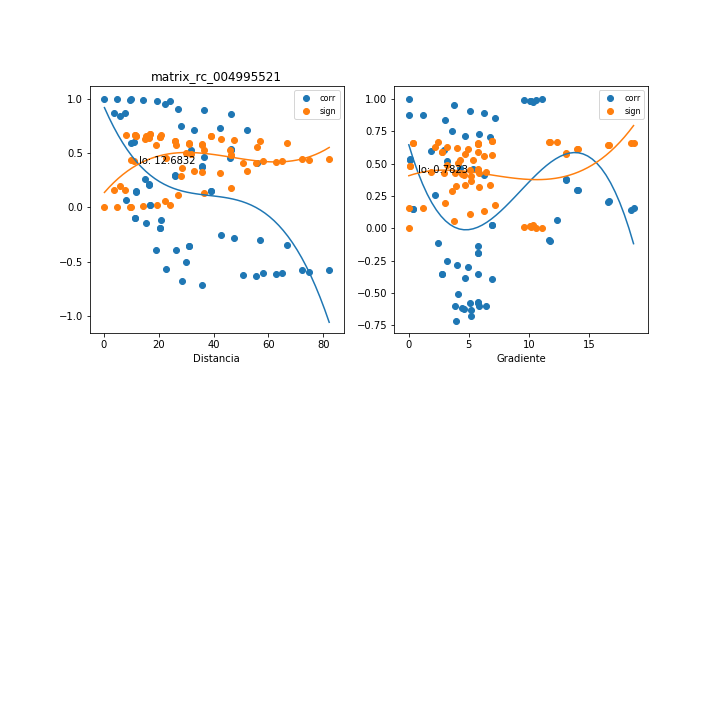

Source data for this figure (header and first rows):
, mx_co, mx_di, mx_gr, mx_si
0, 0.8742, 3.884, 0.0, 0.1591
1, 0.5965, 9.812, 1.843, 0.4345
2, -0.191, 20.3, 5.764, 0.6499
3, -0.19, 20.37, 5.744, 0.6501
4, 0.5247, 31.79, 3.214, 0.4888
5, 0.4677, 36.56, 4.257, 0.527
6, 0.4136, 55.96, 6.293, 0.5591
7, -0.3884, 26.19, 4.673, 0.5727
8, -0.3921, 18.86, 6.967, 0.5708
9, 0.6029, 10.98, 2.956, 0.4293
10, 0.4595, 46.07, 5.375, 0.5321
11, 0.8389, 5.984, 3.022, 0.1998
12, 0.02461, 16.93, 6.91, 0.6741
13, 0.02476, 16.98, 6.891, 0.6741
14, 0.7547, 28.18, 3.625, 0.2904
15, 0.7127, 32.98, 4.719, 0.3319
16, 0.7095, 52.33, 6.729, 0.3349
17, -0.5056, 29.9, 4.093, 0.5021
18, -0.5667, 22.65, 5.799, 0.4579
19, 0.2602, 14.83, 2.187, 0.6288
20, 0.7287, 42.44, 5.834, 0.3164
21, -0.09471, 11.52, 11.73, 0.6684
22, -0.09402, 11.53, 11.72, 0.6685
23, 0.9569, 22.34, 3.764, 0.05687
24, 0.9119, 27.14, 5.067, 0.1136
25, 0.8573, 46.43, 7.195, 0.1787
26, -0.7153, 35.87, 3.915, 0.3294
27, -0.6787, 28.64, 5.219, 0.3638
28, -0.1152, 20.79, 2.43, 0.6655
29, 0.8945, 36.55, 6.28, 0.1348
30, 1, 0.2272, 0.0, 3.0589576519352394e-05
31, 0.1458, 11.83, 18.52, 0.6601
32, 0.2069, 16.46, 16.56, 0.6456
33, 0.3731, 35.89, 13.07, 0.5806
34, 0.5356, 46.36, 0.1154, 0.481
35, 0.1529, 38.88, 0.3694, 0.6587
36, -0.3562, 30.87, 2.74, 0.5889
37, 0.2933, 26.03, 14.01, 0.6165
38, 0.1547, 11.71, 18.72, 0.6583
39, 0.2145, 16.35, 16.68, 0.6435
40, 0.3785, 35.78, 13.11, 0.5779
41, 0.5327, 46.44, 0.1151, 0.4831
42, 0.1506, 38.98, 0.3685, 0.6592
43, -0.355, 30.97, 2.731, 0.5895
44, 0.2993, 25.91, 14.07, 0.6141
45, 0.999, 4.805, 11.12, 0.001282
46, 0.9808, 24.18, 10.34, 0.0257
47, -0.6049, 57.96, 3.874, 0.4277
48, -0.6251, 50.55, 4.62, 0.4109
49, -0.2508, 42.56, 3.163, 0.6321
50, 0.9897, 14.28, 10.18, 0.01388
51, 0.9841, 19.44, 10.11, 0.02131
52, -0.6157, 62.72, 4.432, 0.4188
53, -0.6295, 55.29, 5.191, 0.4072
54, -0.2855, 47.28, 3.977, 0.6195
55, 0.994, 9.567, 9.619, 0.008063
56, -0.5796, 82.14, 5.777, 0.4479
57, -0.5987, 74.72, 6.471, 0.4327
58, -0.3501, 66.72, 5.764, 0.5918
59, 0.9971, 9.892, 10.57, 0.003948
... 6 more rows
